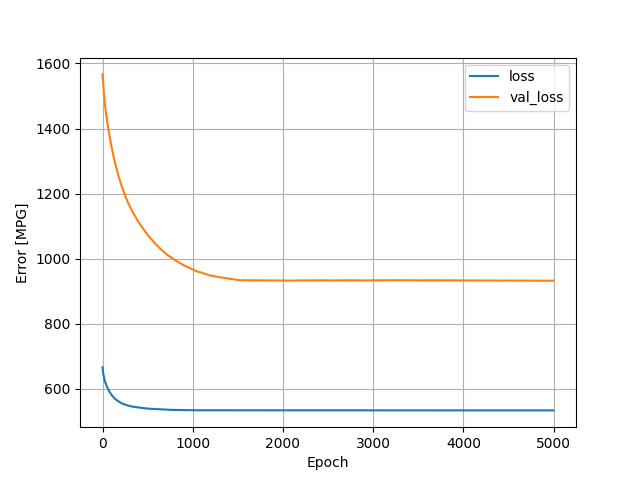

The data file committed next to this chart (first rows):
, loss, val_loss, epoch
0, 666.2, 1566, 0
1, 662.7, 1563, 1
2, 659.7, 1558, 2
3, 657.1, 1554, 3
4, 654.4, 1550, 4
5, 652.1, 1545, 5
6, 650.1, 1541, 6
7, 648.1, 1537, 7
8, 646.3, 1532, 8
9, 644.7, 1528, 9
10, 643.1, 1524, 10
11, 641.6, 1521, 11
12, 640.2, 1517, 12
13, 638.8, 1514, 13
14, 637.4, 1510, 14
15, 636.1, 1507, 15
16, 634.9, 1504, 16
17, 633.6, 1501, 17
18, 632.4, 1498, 18
19, 631.2, 1495, 19
20, 630.1, 1492, 20
21, 629, 1489, 21
22, 627.9, 1486, 22
23, 626.8, 1483, 23
24, 625.7, 1481, 24
25, 624.7, 1478, 25
26, 623.8, 1475, 26
27, 622.8, 1473, 27
28, 621.9, 1470, 28
29, 621, 1468, 29
30, 620.2, 1466, 30
31, 619.3, 1463, 31
32, 618.6, 1461, 32
33, 617.8, 1459, 33
34, 617, 1457, 34
35, 616.3, 1454, 35
36, 615.5, 1452, 36
37, 614.7, 1450, 37
38, 614, 1448, 38
39, 613.3, 1446, 39
40, 612.5, 1444, 40
41, 611.8, 1442, 41
42, 611.1, 1440, 42
43, 610.4, 1438, 43
44, 609.7, 1436, 44
45, 609, 1434, 45
46, 608.4, 1432, 46
47, 607.7, 1430, 47
48, 607.1, 1428, 48
49, 606.4, 1426, 49
50, 605.8, 1424, 50
51, 605.2, 1422, 51
52, 604.5, 1420, 52
53, 603.9, 1419, 53
54, 603.3, 1417, 54
55, 602.6, 1415, 55
56, 602, 1413, 56
57, 601.4, 1411, 57
58, 600.9, 1409, 58
59, 600.3, 1408, 59
... 4,940 more rows
